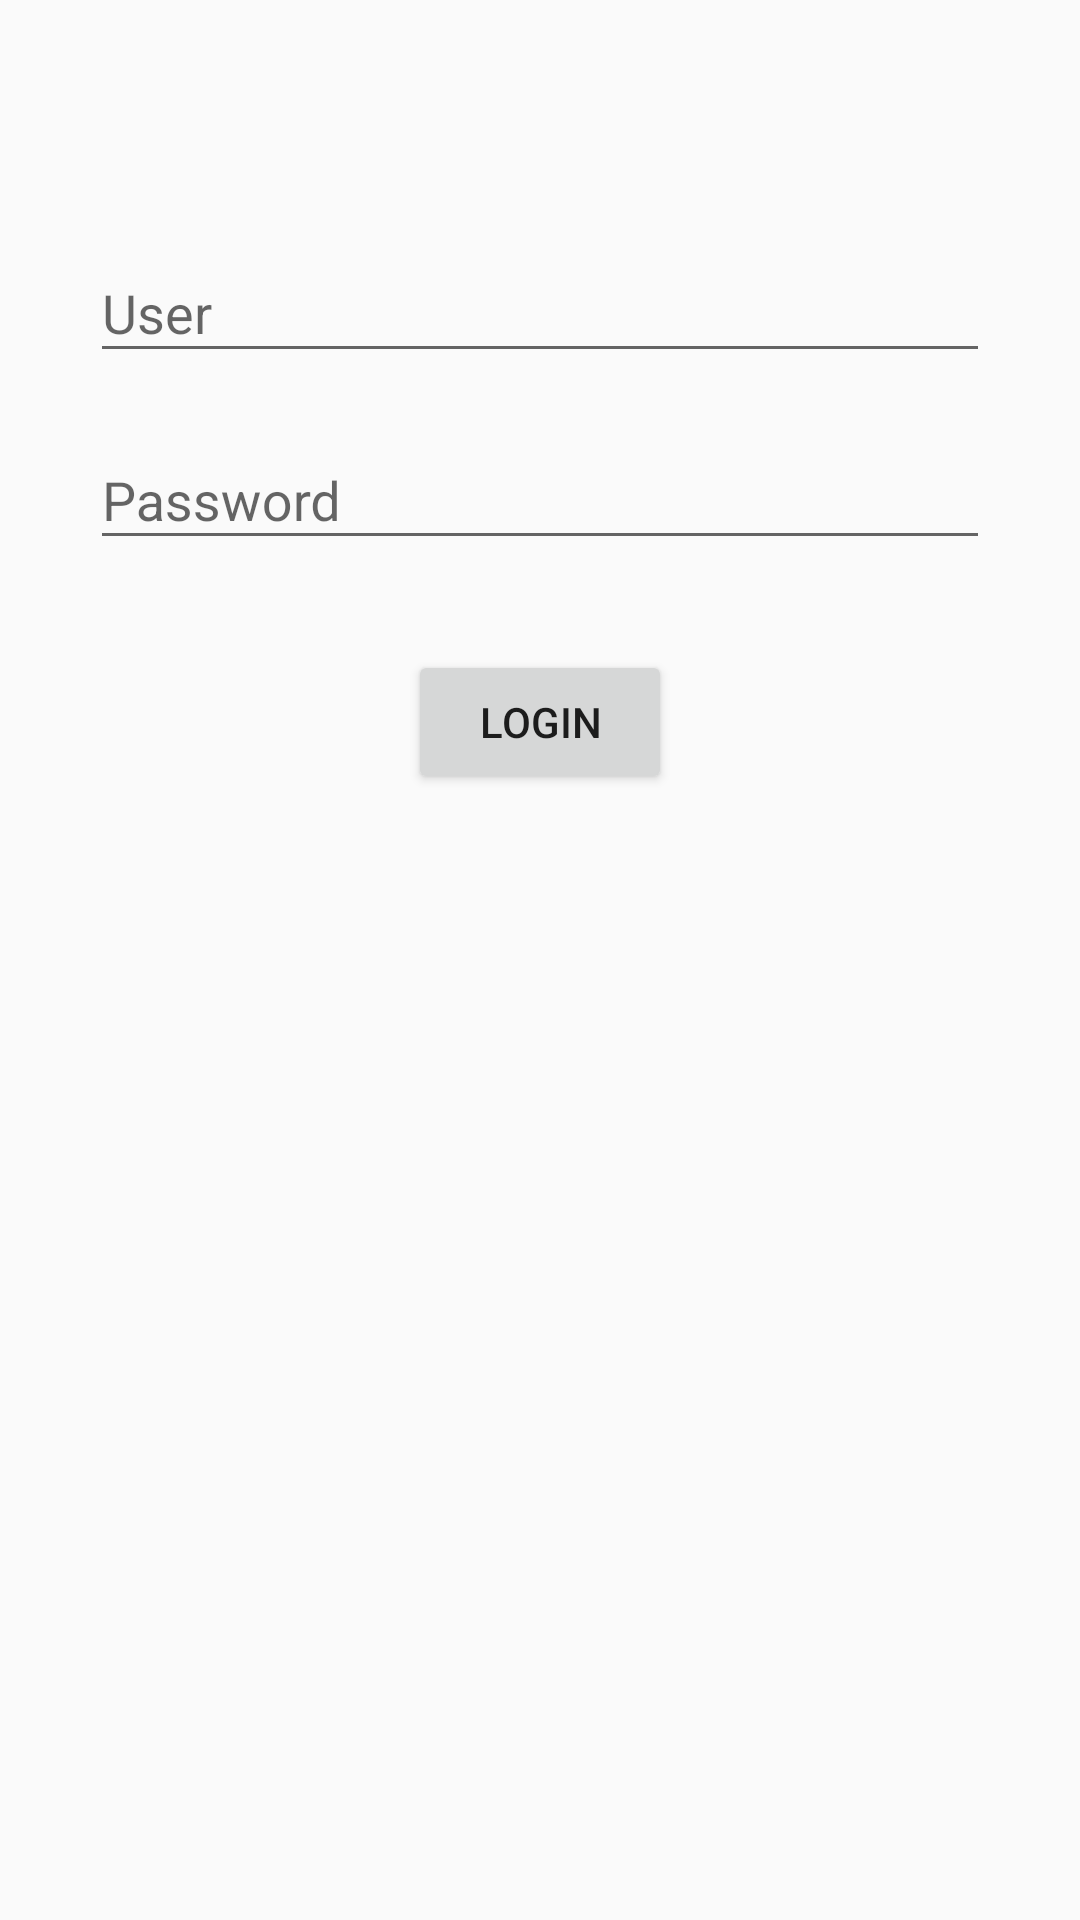

Produce the Android XML layout that renders to this screen, including the resource entries it uses.
<!-- AndroidManifest.xml: application theme AppTheme -->
<!-- res/layout/activity_login.xml -->
<?xml version="1.0" encoding="utf-8"?>
<android.support.constraint.ConstraintLayout xmlns:android="http://schemas.android.com/apk/res/android"
    xmlns:app="http://schemas.android.com/apk/res-auto"
    xmlns:tools="http://schemas.android.com/tools"
    android:layout_width="match_parent"
    android:layout_height="match_parent"
    tools:context="com.example.aneudy.myapplication.ui.Login">

    <Button
        android:id="@+id/Login_Btn"
        android:layout_width="wrap_content"
        android:layout_height="wrap_content"
        android:layout_marginLeft="8dp"
        android:layout_marginRight="8dp"
        android:layout_marginTop="30dp"
        android:text="Login"
        app:layout_constraintLeft_toLeftOf="parent"
        app:layout_constraintRight_toRightOf="parent"
        app:layout_constraintTop_toBottomOf="@+id/textInputLayout2" />

    <android.support.design.widget.TextInputLayout
        android:id="@+id/textInputLayout"
        android:layout_width="0dp"
        android:layout_height="wrap_content"
        android:layout_marginLeft="30dp"
        android:layout_marginRight="30dp"
        app:layout_constraintHorizontal_bias="0.0"
        app:layout_constraintLeft_toLeftOf="parent"
        app:layout_constraintRight_toRightOf="parent"
        app:layout_constraintTop_toTopOf="parent"
        android:layout_marginTop="72dp">

        <EditText
            android:id="@+id/Login_User"
            android:layout_width="match_parent"
            android:layout_height="wrap_content"
            android:hint="User"
            android:singleLine="true" />
    </android.support.design.widget.TextInputLayout>

    <android.support.design.widget.TextInputLayout
        android:id="@+id/textInputLayout2"
        android:layout_width="0dp"
        android:layout_height="wrap_content"
        android:layout_marginLeft="30dp"
        android:layout_marginRight="30dp"
        android:layout_marginTop="10dp"
        app:layout_constraintHorizontal_bias="0.0"
        app:layout_constraintLeft_toLeftOf="parent"
        app:layout_constraintRight_toRightOf="parent"
        app:layout_constraintTop_toBottomOf="@+id/textInputLayout">

        <EditText
            android:id="@+id/Login_Password"
            android:layout_width="match_parent"
            android:layout_height="wrap_content"
            android:hint="Password"
            android:inputType="textPassword"
            android:singleLine="true" />

    </android.support.design.widget.TextInputLayout>

</android.support.constraint.ConstraintLayout>
<!-- resources referenced by this layout -->
<resources>
  <style name="AppTheme" parent="Theme.AppCompat.Light.DarkActionBar">
          
          <item name="colorPrimary">@color/azul500</item>
          <item name="colorPrimaryDark">@color/azul700</item>
          <item name="colorAccent">@color/rosa500</item>
  
  
      </style>
  <color name="azul500">#9C27B0</color>
  <color name="azul700">#7B1FA2</color>
  <color name="rosa500">#EC407A</color>
</resources>
